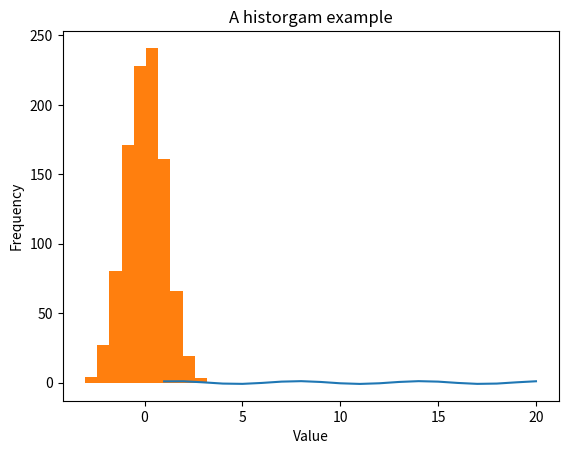

Generate this figure with matplotlib:
# Let's import a scientific calculating package called "numpy".
import numpy as np

# Let's import a library called "matplotlib" for plotting things.
import matplotlib.pyplot as plt

x = np.linspace(1,20,20) # This creates an array with numbers 1-20 on it.
y = np.sin(x) # This creates an array with numbers sin(1), sin(2),..., sin(20) on it. 


# Jupyter Notebook has predefined "magic functions". This one is for making the plot visible straight in notebook.
%matplotlib inline

plt.title("An example plot. Not so accurate.")
plt.xlabel("Name of the x-label")
plt.ylabel("Name of the y-label")
plt.plot(x,y)

# Let's create a sample of "standard normal" distribution of 1000 numbers with numpy-package.
random_numbers = np.random.randn(1000)

# Let's make a histogram of this distribution we created.
plt.hist(random_numbers)
plt.title("A historgam example")
plt.xlabel("Value")
plt.ylabel("Frequency")

